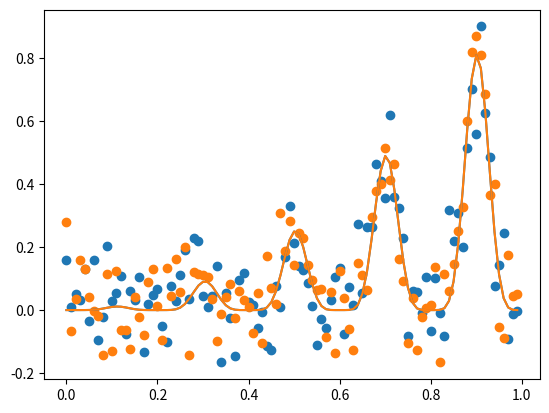

Python code for this plot: (Note: this script raises an exception after producing the figure.)
# example of the test problem
from math import sin
from math import pi
from numpy import arange
from numpy import argmax
from numpy.random import normal
from matplotlib import pyplot


# objective function
def objective(x, noise=0.1):
    noise = normal(loc=0, scale=noise)
    return (x ** 2 * sin(5 * pi * x) ** 6.0) + noise


# grid-based sample of the domain [0,1]
X = arange(0, 1, 0.01)
# sample the domain without noise
y = [objective(x, 0) for x in X]
# sample the domain with noise
ynoise = [objective(x) for x in X]
# find best result
ix = argmax(y)
print('Optima: x=%.3f, y=%.3f' % (X[ix], y[ix]))
# plot the points with noise
pyplot.scatter(X, ynoise)
# plot the points without noise
pyplot.plot(X, y)
# show the plot
pyplot.show()
1
2
3
4
5
6
7
8
9
10
11
12
13
14
15
16
17
18
19
20
21
22
23
24
25
26
27
28
# example of the test problem
from math import sin
from math import pi
from numpy import arange
from numpy import argmax
from numpy.random import normal
from matplotlib import pyplot


# objective function
def objective(x, noise=0.1):
    noise = normal(loc=0, scale=noise)
    return (x ** 2 * sin(5 * pi * x) ** 6.0) + noise


# grid-based sample of the domain [0,1]
X = arange(0, 1, 0.01)
# sample the domain without noise
y = [objective(x, 0) for x in X]
# sample the domain with noise
ynoise = [objective(x) for x in X]
# find best result
ix = argmax(y)
print('Optima: x=%.3f, y=%.3f' % (X[ix], y[ix]))
# plot the points with noise
pyplot.scatter(X, ynoise)
# plot the points without noise
pyplot.plot(X, y)
# show the plot
pyplot.show()


# define the model
model = GaussianProcessRegressor()